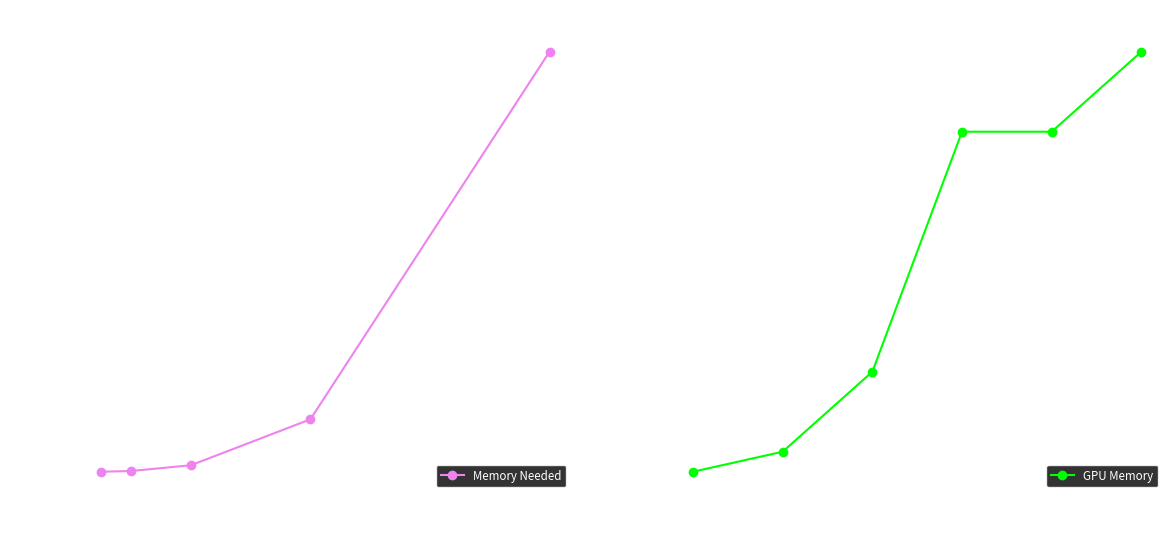

The script that saved this image:
import matplotlib.pyplot as plt
import numpy as np

# Data for the first plot
grid_sizes = np.array([512, 1024, 2048, 4096, 8192])
memory_needed = (grid_sizes**3 * 8 * 3) / 1024**3

# Data for the second plot
release_years = np.array([2014, 2016, 2018, 2020, 2022, 2024])
gpu_memory = np.array([12, 16, 32, 80, 80, 96])
gpu_labels = ['K80', 'P100', 'V100', 'A100', 'H100', 'B100']

# Set up the figure and axes
fig, (ax1, ax2) = plt.subplots(1, 2, figsize=(14, 6))

# First plot
ax1.plot(grid_sizes,
         memory_needed,
         marker='o',
         color='violet',
         label='Memory Needed')
ax1.set_title('Simulation Sizes', color='white')
ax1.set_xlabel('Grid Size', color='white')
ax1.set_ylabel('Memory Needed (GB)', color='white')
ax1.patch.set_alpha(0.0)
ax1.grid(False)
ax1.spines['top'].set_color('white')
ax1.spines['bottom'].set_color('white')
ax1.spines['left'].set_color('white')
ax1.spines['right'].set_color('white')
ax1.tick_params(axis='y',
                which='both',
                labelleft=True,
                labelright=False,
                colors='white')
ax1.tick_params(axis='x', colors='white')
legend1 = ax1.legend(loc='lower right',
                     fontsize='small',
                     facecolor='black',
                     edgecolor='white')
for text in legend1.get_texts():
    text.set_color('white')

# Second plot
ax2.plot(release_years,
         gpu_memory,
         marker='o',
         color='lime',
         label='GPU Memory')
for i, label in enumerate(gpu_labels):
    ax2.text(release_years[i],
             gpu_memory[i] + 2,
             label,
             fontsize=9,
             color='white',
             ha='right')  # Adjusted position

ax2.set_title('GPU Sizes from Kepler to Hopper', color='white')
ax2.set_xlabel('Release Year', color='white')
ax2.set_ylabel('Memory (GB)', color='white')
ax2.patch.set_alpha(0.0)
ax2.grid(False)
ax2.spines['top'].set_color('white')
ax2.spines['bottom'].set_color('white')
ax2.spines['left'].set_color('white')
ax2.spines['right'].set_color('white')
ax2.tick_params(axis='y',
                which='both',
                labelleft=True,
                labelright=False,
                colors='white')
ax2.tick_params(axis='x', colors='white')
legend2 = ax2.legend(loc='lower right',
                     fontsize='small',
                     facecolor='black',
                     edgecolor='white')
for text in legend2.get_texts():
    text.set_color('white')

# Save the figure with a transparent background
plt.savefig('simulation_gpu_sizes.png', dpi=300, transparent=True)

# Show the plot
plt.show()
